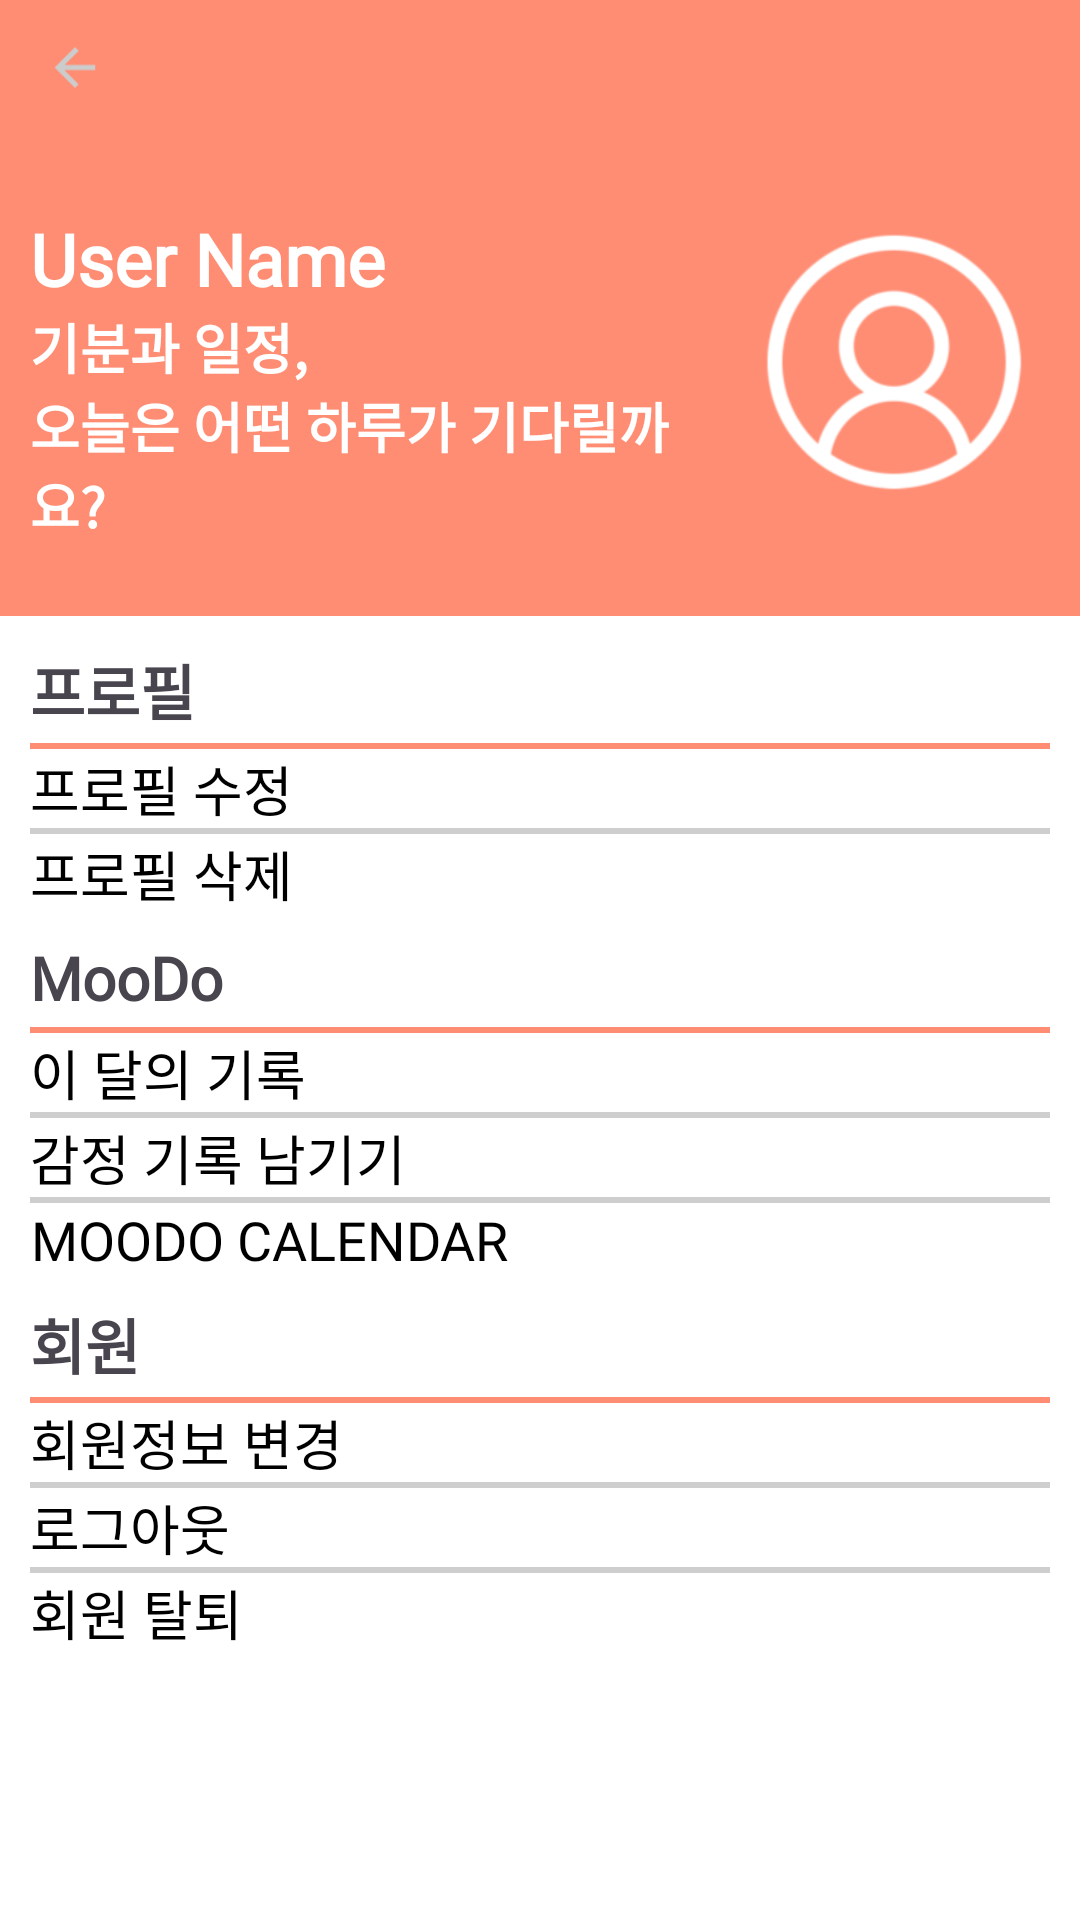

Layout XML and referenced resources for this Android screen:
<!-- AndroidManifest.xml: application theme Theme.MooDo -->
<!-- res/layout/activity_main_my_page.xml -->
<?xml version="1.0" encoding="utf-8"?>
<androidx.constraintlayout.widget.ConstraintLayout xmlns:android="http://schemas.android.com/apk/res/android"
    xmlns:app="http://schemas.android.com/apk/res-auto"
    xmlns:tools="http://schemas.android.com/tools"
    android:id="@+id/main"
    android:layout_width="match_parent"
    android:layout_height="match_parent"
    android:background="@color/e_red"
    tools:context=".user.MainActivity_MyPage">
    
    <LinearLayout
        android:id="@+id/header"
        android:layout_width="0dp"
        android:layout_height="wrap_content"
        android:layout_margin="5dp"
        android:gravity="center"
        android:orientation="horizontal"
        app:layout_constraintEnd_toEndOf="parent"
        app:layout_constraintStart_toStartOf="parent"
        app:layout_constraintTop_toTopOf="parent"
        tools:ignore="MissingConstraints">

        <LinearLayout
            android:layout_width="0dp"
            android:layout_height="wrap_content"
            android:layout_weight="1"
            android:gravity="start">

            <ImageView
                android:id="@+id/btnClose"
                android:layout_width="40dp"
                android:layout_height="35dp"
                android:src="@drawable/ic_back_gray" />
        </LinearLayout>
    </LinearLayout>

    <LinearLayout
        android:id="@+id/profileContainer"
        android:layout_width="0dp"
        android:layout_height="wrap_content"
        android:layout_marginTop="20dp"
        android:orientation="vertical"
        android:gravity="center"
        app:layout_constraintEnd_toEndOf="parent"
        app:layout_constraintStart_toStartOf="parent"
        app:layout_constraintTop_toBottomOf="@+id/header">

        <LinearLayout
            android:layout_width="match_parent"
            android:layout_height="wrap_content"
            android:orientation="horizontal"
            android:gravity="center_vertical">
            <LinearLayout
                android:layout_width="0dp"
                android:layout_weight="1"
                android:layout_height="wrap_content"
                android:layout_marginStart="10dp"
                android:orientation="vertical"
                android:gravity="center_vertical">
                <TextView
                    android:id="@+id/userName"
                    android:layout_width="wrap_content"
                    android:layout_height="wrap_content"
                    android:layout_marginTop="10dp"
                    android:fontFamily="@font/kblz_bold"
                    android:textColor="@color/white"
                    android:textSize="24sp"
                    android:textStyle="bold"
                    android:text="User Name"/>
                <TextView
                    android:layout_width="wrap_content"
                    android:layout_height="wrap_content"
                    android:fontFamily="@font/kblz_bold"
                    android:textColor="@color/white"
                    android:textSize="18sp"
                    android:textStyle="bold"
                    android:text="기분과 일정,"/>
                <TextView
                    android:layout_width="wrap_content"
                    android:layout_height="wrap_content"
                    android:fontFamily="@font/kblz_bold"
                    android:textColor="@color/white"
                    android:textSize="18sp"
                    android:textStyle="bold"
                    android:text="오늘은 어떤 하루가 기다릴까요?"/>
            </LinearLayout>
            <ImageView
                android:id="@+id/userProfile"
                android:layout_width="104dp"
                android:layout_height="104dp"
                android:layout_gravity="center"
                android:layout_marginEnd="10dp"
                android:background="@drawable/circle_image"
                android:clipToOutline="true"
                android:scaleType="centerCrop"
                android:src="@drawable/default_profile_image" />
        </LinearLayout>
    </LinearLayout>

    <LinearLayout
        android:layout_width="0dp"
        android:layout_height="0dp"
        android:layout_marginTop="24dp"
        android:background="@color/white"
        android:orientation="vertical"
        android:padding="10dp"
        app:layout_constraintBottom_toBottomOf="parent"
        app:layout_constraintEnd_toEndOf="parent"
        app:layout_constraintStart_toStartOf="parent"
        app:layout_constraintTop_toBottomOf="@+id/profileContainer">

        <TextView
            android:layout_width="wrap_content"
            android:layout_height="wrap_content"
            android:fontFamily="@font/kblz_bold"
            android:text="프로필"
            android:textSize="20sp"
            android:textStyle="bold" />
        <View
            android:layout_width="match_parent"
            android:layout_height="2dp"
            android:layout_marginTop="3dp"
            android:background="@color/e_red" />
        <Button
            android:id="@+id/btnImgUpdate"
            android:layout_width="wrap_content"
            android:layout_height="wrap_content"
            android:background="#00FF0000"
            android:fontFamily="@font/kblz_bold"
            android:minWidth="0dp"
            android:minHeight="0dp"
            android:text="프로필 수정"
            android:textColor="@color/black"
            android:textSize="18sp"/>
        <View
            android:layout_width="match_parent"
            android:layout_height="2dp"
            android:background="#CECECE" />
        <Button
            android:id="@+id/btnImgDelete"
            android:layout_width="wrap_content"
            android:layout_height="wrap_content"
            android:background="#00FF0000"
            android:fontFamily="@font/kblz_bold"
            android:minWidth="0dp"
            android:minHeight="0dp"
            android:text="프로필 삭제"
            android:textColor="@color/black"
            android:textSize="18sp"/>
        <TextView
            android:layout_width="wrap_content"
            android:layout_height="wrap_content"
            android:layout_marginTop="8dp"
            android:fontFamily="@font/kblz_bold"
            android:text="MooDo"
            android:textSize="20sp"
            android:textStyle="bold" />
        <View
            android:layout_width="match_parent"
            android:layout_height="2dp"
            android:layout_marginTop="3dp"
            android:background="@color/e_red" />
        <Button
            android:id="@+id/btnMoodStats"
            android:layout_width="wrap_content"
            android:layout_height="wrap_content"
            android:background="#00FF0000"
            android:fontFamily="@font/kblz_bold"
            android:minWidth="0dp"
            android:minHeight="0dp"
            android:text="이 달의 기록"
            android:textColor="@color/black"
            android:textSize="18sp"/>
        <View
            android:layout_width="match_parent"
            android:layout_height="2dp"
            android:background="#CECECE" />
        <Button
            android:id="@+id/btnMoodTracker"
            android:layout_width="wrap_content"
            android:layout_height="wrap_content"
            android:background="#00FF0000"
            android:fontFamily="@font/kblz_bold"
            android:minWidth="0dp"
            android:minHeight="0dp"
            android:text="감정 기록 남기기"
            android:textColor="@color/black"
            android:textSize="18sp"/>
        <View
            android:layout_width="match_parent"
            android:layout_height="2dp"
            android:background="#CECECE" />
        <Button
            android:id="@+id/btnCalendar"
            android:layout_width="wrap_content"
            android:layout_height="wrap_content"
            android:background="#00FF0000"
            android:fontFamily="@font/kblz_bold"
            android:minWidth="0dp"
            android:minHeight="0dp"
            android:text="MooDo Calendar"
            android:textColor="@color/black"
            android:textSize="18sp"/>
        <TextView
            android:layout_width="wrap_content"
            android:layout_height="wrap_content"
            android:layout_marginTop="8dp"
            android:fontFamily="@font/kblz_bold"
            android:text="회원"
            android:textSize="20sp"
            android:textStyle="bold" />
        <View
            android:layout_width="match_parent"
            android:layout_height="2dp"
            android:layout_marginTop="3dp"
            android:background="@color/e_red" />
        <Button
            android:id="@+id/btnEditProfile"
            android:layout_width="wrap_content"
            android:layout_height="wrap_content"
            android:background="#00FF0000"
            android:fontFamily="@font/kblz_bold"
            android:minWidth="0dp"
            android:minHeight="0dp"
            android:text="회원정보 변경"
            android:textColor="@color/black"
            android:textSize="18sp"/>
        <View
            android:layout_width="match_parent"
            android:layout_height="2dp"
            android:background="#CECECE" />
        <Button
            android:id="@+id/btnLogout"
            android:layout_width="wrap_content"
            android:layout_height="wrap_content"
            android:background="#00FF0000"
            android:fontFamily="@font/kblz_bold"
            android:minWidth="0dp"
            android:minHeight="0dp"
            android:text="로그아웃"
            android:textColor="@color/black"
            android:textSize="18sp"/>
        <View
            android:layout_width="match_parent"
            android:layout_height="2dp"
            android:background="#CECECE" />
        <Button
            android:id="@+id/btnDeleteAccount"
            android:layout_width="wrap_content"
            android:layout_height="wrap_content"
            android:background="#00FF0000"
            android:fontFamily="@font/kblz_bold"
            android:minWidth="0dp"
            android:minHeight="0dp"
            android:text="회원 탈퇴"
            android:textColor="@color/black"
            android:textSize="18sp"/>
    </LinearLayout>

</androidx.constraintlayout.widget.ConstraintLayout>
<!-- resources referenced by this layout -->
<resources>
  <color name="black">#FF000000</color>
  <color name="e_red">#FF8D74</color>
  <color name="white">#FFFFFFFF</color>
  <!-- drawable circle_image (drawable) -->
  <?xml version="1.0" encoding="utf-8"?>
  <shape xmlns:android="http://schemas.android.com/apk/res/android">
      <solid android:color="@android:color/transparent"/>
      <corners android:radius="50dp" />
  </shape>
  <!-- drawable default_profile_image: png bitmap (drawable, 10859 bytes) -->
  <!-- drawable ic_back_gray (drawable) -->
  <vector xmlns:android="http://schemas.android.com/apk/res/android"
      android:width="108dp"
      android:height="108dp"
      android:viewportWidth="24"
      android:viewportHeight="24"
      android:tint="#CCCCCC"
      android:autoMirrored="true">
    <group android:scaleX="0.58"
        android:scaleY="0.58"
        android:translateX="5.04"
        android:translateY="5.04">
      <path
          android:fillColor="@android:color/white"
          android:pathData="M20,11H7.83l5.59,-5.59L12,4l-8,8 8,8 1.41,-1.41L7.83,13H20v-2z"/>
    </group>
  </vector>
  <style name="Theme.MooDo" parent="Base.Theme.MooDo">
          <item name="colorPrimary">@color/e_red</item>
      </style>
  <style name="Base.Theme.MooDo" parent="Theme.Material3.DayNight.NoActionBar">
          
          
      </style>
</resources>
